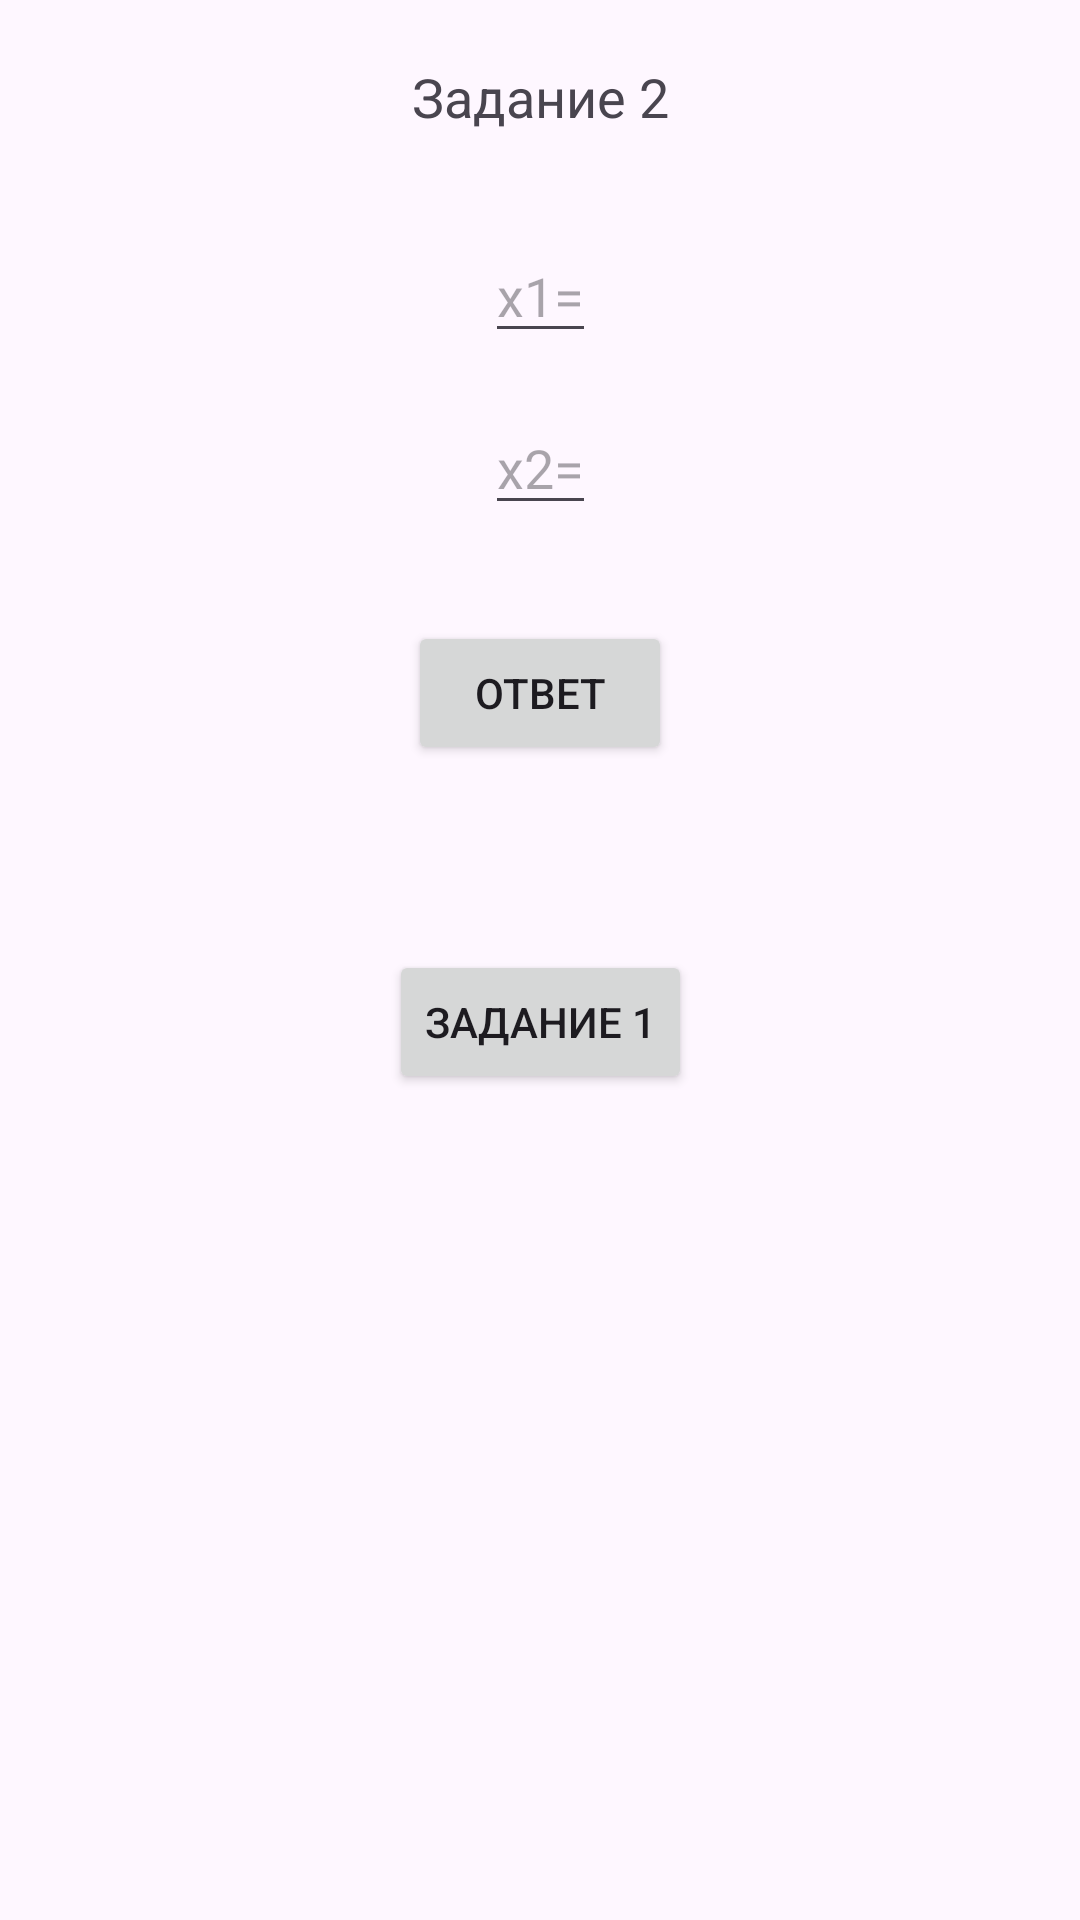

This screen was rendered from an Android layout file. Write that file and the resources it references.
<!-- AndroidManifest.xml: application theme Theme.Denisov_prakt10 -->
<!-- res/layout/activity_main2.xml -->
<?xml version="1.0" encoding="utf-8"?>
<androidx.constraintlayout.widget.ConstraintLayout xmlns:android="http://schemas.android.com/apk/res/android"
    xmlns:app="http://schemas.android.com/apk/res-auto"
    xmlns:tools="http://schemas.android.com/tools"
    android:id="@+id/main"
    android:layout_width="match_parent"
    android:layout_height="match_parent"
    tools:context=".MainActivity2">


    <TextView
        android:id="@+id/taskDescription"
        android:layout_width="wrap_content"
        android:layout_height="wrap_content"
        android:layout_marginTop="20dp"
        android:text="Задание 2"
        android:textSize="18sp"
        app:layout_constraintEnd_toEndOf="parent"
        app:layout_constraintStart_toStartOf="parent"
        app:layout_constraintTop_toTopOf="parent" />


    <EditText
        android:id="@+id/inputFieldX1"
        android:layout_width="wrap_content"
        android:layout_height="wrap_content"
        android:layout_marginTop="32dp"
        android:hint="x1="
        android:inputType="numberDecimal"
        app:layout_constraintEnd_toEndOf="parent"
        app:layout_constraintStart_toStartOf="parent"
        app:layout_constraintTop_toBottomOf="@id/taskDescription" />


    <EditText
        android:id="@+id/inputFieldX2"
        android:layout_width="wrap_content"
        android:layout_height="wrap_content"
        android:layout_marginTop="16dp"
        android:hint="x2="
        android:inputType="numberDecimal"
        app:layout_constraintEnd_toEndOf="parent"
        app:layout_constraintStart_toStartOf="parent"
        app:layout_constraintTop_toBottomOf="@id/inputFieldX1" />


    <Button
        android:id="@+id/calculateButton"
        android:layout_width="wrap_content"
        android:layout_height="wrap_content"
        android:layout_marginTop="32dp"
        android:onClick="calculateCircleProperties"
        android:text="Ответ"
        app:layout_constraintEnd_toEndOf="parent"
        app:layout_constraintStart_toStartOf="parent"
        app:layout_constraintTop_toBottomOf="@id/inputFieldX2" />


    <TextView
        android:id="@+id/resultField"
        android:layout_width="wrap_content"
        android:layout_height="wrap_content"
        android:layout_marginTop="24dp"
        android:text=""
        android:textSize="16sp"
        app:layout_constraintEnd_toEndOf="parent"
        app:layout_constraintStart_toStartOf="parent"
        app:layout_constraintTop_toBottomOf="@id/calculateButton" />


    <Button
        android:id="@+id/nextTaskButton"
        android:layout_width="wrap_content"
        android:layout_height="wrap_content"
        android:layout_marginTop="16dp"
        android:onClick="startNewActivity"
        android:text="Задание 1"
        app:layout_constraintEnd_toEndOf="parent"
        app:layout_constraintStart_toStartOf="parent"
        app:layout_constraintTop_toBottomOf="@id/resultField" />

</androidx.constraintlayout.widget.ConstraintLayout>
<!-- resources referenced by this layout -->
<resources>
  <style name="Theme.Denisov_prakt10" parent="Base.Theme.Denisov_prakt10" />
  <style name="Base.Theme.Denisov_prakt10" parent="Theme.Material3.DayNight.NoActionBar">
          
          
      </style>
</resources>
